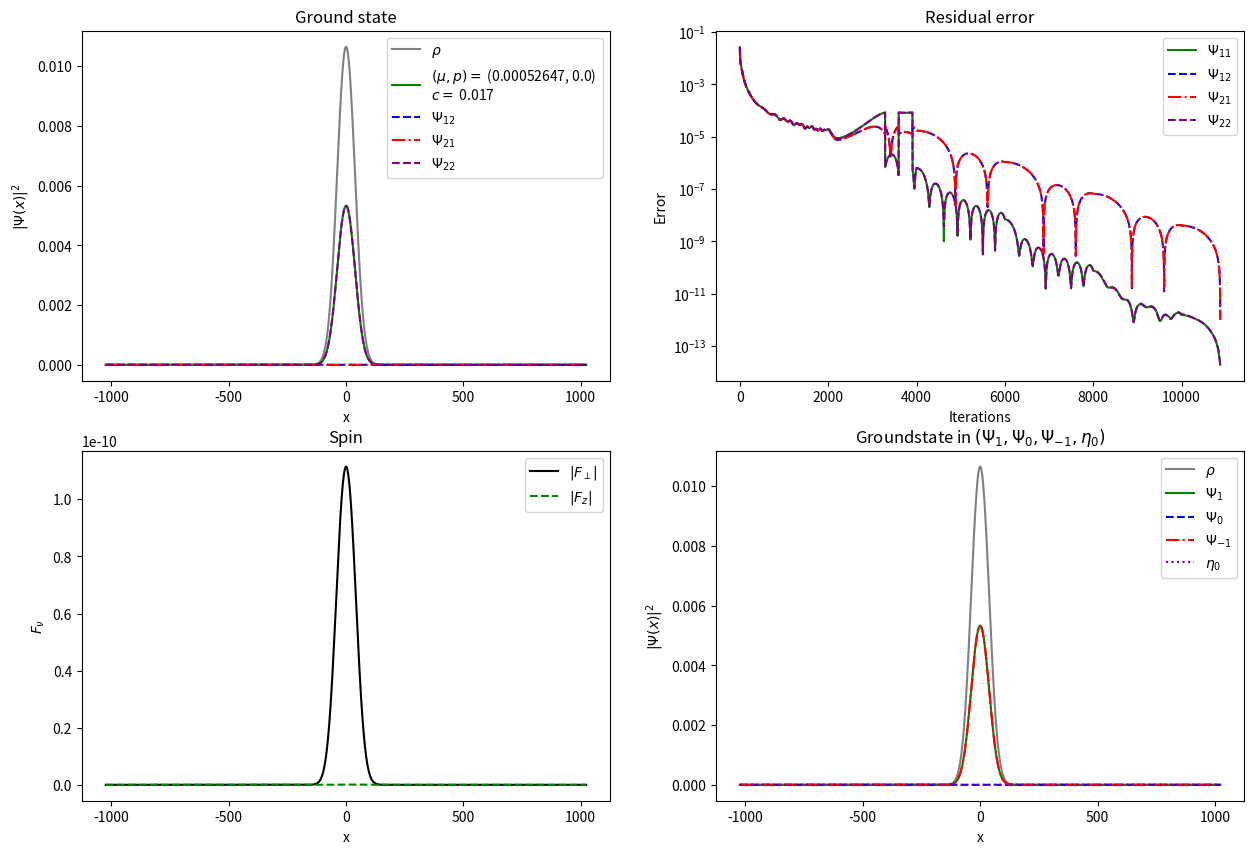

Generate this figure with matplotlib:
import numpy as np
import matplotlib.pyplot as plt
from scipy.fft import fftn, ifftn 
import scipy.constants as const

#properties of the grid
N_points = 2**11 #number of gridpoints
x = np.arange(- N_points // 2, N_points // 2, 1) # spatial grid
k_array = 2*np.pi*np.fft.fftfreq(N_points, 1)  # momentum grid
dk = np.abs(k_array[1] - k_array[0]) # spacing in momentum space

# define physical properties
N_par = 1
 # number of particles
m = 1.44*10**(-25) # atom mass
l = 220e-6 # length of the system in meters
n = N_par / N_points # particle density
omega_parallel = 2* np.pi * 4  # Trapping frequency in longitudinal direction in Hz
omega_perp =  2 * np.pi * 400 #  Trapping frequency in transverse direction in Hz (isotropic in transverse direction)
a_B = const.physical_constants ["Bohr radius"] [0] # Bohr radius in meter
a0 = 101.8*a_B #Scattering length 0 channel
a2 = 100.4*a_B #Scattering length 2 channel
dx = l  / (N_points) # distance of two points in meters 
sigma = N_points / (4 * np.sqrt(2)) # std of initial gaussian guess in unitless dimensions

# calculating other parameters
Tscale = m * dx**2 / const.hbar
a_HO = np.sqrt(const.hbar/(m*omega_perp)) # harmonic oscillator length of transverse trap
c = 4*np.pi*const.hbar**2/(3*m)*(a0+2*a2)/(2*np.pi*a_HO**2) # density-density interactions

# transforming in unitless dimensions
c *= m *dx/ (const.hbar**2) # make unitless
omega_parallel *= Tscale  #making frequency unitless

# defining dimensionless interaction strenght and linear zeeman shift
c = 0.017
p = 0.0

# define potential
def V(x):
    return (omega_parallel * x)**2

Vx = V(x) 
Lap = - k_array**2

# define lists to collect the errors
Error_11 = []; Error_12 = []; Error_21 = []; Error_22 = []

# define initial wavefunction
def Psi_Initial_11(x):
    return np.exp(- x**2 / (2 * sigma**2)) * (1 + 0.05 * np.random.random(N_points))

def Psi_Initial_12(x):
    return np.exp(- x**2 / (2 * sigma**2)) * (1 + 0.05 * np.random.random(N_points))

def Psi_Initial_21(x):
    return np.exp(- x**2 / (2 * sigma**2)) * (1 + 0.05 * np.random.random(N_points)) 

def Psi_Initial_22(x):
    return np.exp(- x**2 / (2 * sigma**2)) * (1 + 0.05 * np.random.random(N_points)) 

# normalize initial wavefunctions
Psi_i_11 = Psi_Initial_11(x); Psi_i_12 = Psi_Initial_12(x); Psi_i_21 = Psi_Initial_21(x); Psi_i_22 = Psi_Initial_22(x)

norm = np.sqrt( N_par / (np.sum(np.abs(Psi_i_11)**2 + np.abs(Psi_i_12)**2 + np.abs(Psi_i_21)**2 + np.abs(Psi_i_22)**2)))
Psi_i_11 *= norm; Psi_i_12 *= norm; Psi_i_21 *= norm; Psi_i_22 *= norm

# initial iterate
Psi_11 = Psi_i_11; Psi_12 = Psi_i_12; Psi_21 = Psi_i_21; Psi_22 = Psi_i_22
FT_Psi0_11 = fftn(Psi_11); FT_Psi0_12 = fftn(Psi_12); FT_Psi0_21 = fftn(Psi_21); FT_Psi0_22 = fftn(Psi_22)
FT_Psi1_11 = FT_Psi0_11; FT_Psi1_12 = FT_Psi0_12; FT_Psi1_21 = FT_Psi0_21; FT_Psi1_22 = FT_Psi0_22

abs_Psi_11_squared = np.abs(Psi_11)**2
abs_Psi_12_squared = np.abs(Psi_12)**2
abs_Psi_21_squared = np.abs(Psi_21)**2
abs_Psi_22_squared = np.abs(Psi_22)**2

rho = abs_Psi_11_squared + abs_Psi_12_squared + abs_Psi_21_squared + abs_Psi_22_squared

PsiX_11 = (+ p - Vx) * Psi_11 - 2 * c * ((abs_Psi_11_squared + abs_Psi_21_squared + abs_Psi_12_squared) * Psi_11 + Psi_12 * np.conj(Psi_22) * Psi_21)
PsiX_12 = (+ p - Vx) * Psi_12 - 2 * c * ((abs_Psi_11_squared + abs_Psi_22_squared + abs_Psi_12_squared) * Psi_12 + Psi_11 * np.conj(Psi_21) * Psi_22)
PsiX_21 = (- p - Vx) * Psi_21 - 2 * c * ((abs_Psi_11_squared + abs_Psi_21_squared + abs_Psi_22_squared) * Psi_21 + Psi_22 * np.conj(Psi_12) * Psi_11)
PsiX_22 = (- p - Vx) * Psi_22 - 2 * c * ((abs_Psi_21_squared + abs_Psi_12_squared + abs_Psi_22_squared) * Psi_22 + Psi_21 * np.conj(Psi_11) * Psi_12)

FT_PsiX_11 = fftn(PsiX_11); FT_PsiX_12 = fftn(PsiX_12); FT_PsiX_21 = fftn(PsiX_21); FT_PsiX_22 = fftn(PsiX_22) 

#iteration parameters
dt = 0.55; c_pre = 4;               #stepsize and parameter for preconditioner
Restart = 2000                     #for the condition of restarting
restarts = 0                    #for counting the number of restarts
ITER = 90000                     #number of maximal iterations
tol=10**(-12)                   #tolerance
tol_mu = 1e-4                   # tolerance for computing mu
abs_max_sq_11 = 100; abs_max_sq_12 = 100; abs_max_sq_21 = 100; abs_max_sq_22 = 100
jj = 0; ii = 0; i = 0 
e_11=1; e_12=1; e_21=1; e_22=1

P_inv =  (1/(c_pre - Lap))

# defining mu calculator functions
def calc_mu_11():
    mu_11 = - np.sum(np.conj(Lap * FT_Psi1_11 + FT_PsiX_11) * P_inv * (FT_Psi1_11)) / np.sum(np.conj(FT_Psi1_11) * P_inv *  FT_Psi1_11)
    return np.real(mu_11)

def calc_mu_12():
    mu_12 = - np.sum((FT_Psi1_12) * P_inv * np.conj(Lap * FT_Psi1_12 + FT_PsiX_12)) / np.sum(np.conj(FT_Psi1_12) * P_inv *  FT_Psi1_12)
    return np.real(mu_12)

def calc_mu_21():
    mu_21 = - np.sum((FT_Psi1_21) * P_inv * np.conj(Lap * FT_Psi1_21 + FT_PsiX_21)) / np.sum(np.conj(FT_Psi1_21) * P_inv *  FT_Psi1_21)
    return np.real(mu_21)

def calc_mu_22():
    mu_22 = - np.sum((FT_Psi1_22) * P_inv * np.conj(Lap * FT_Psi1_22 + FT_PsiX_22)) / np.sum(np.conj(FT_Psi1_22) * P_inv *  FT_Psi1_22)
    return np.real(mu_22)

while np.max([e_11, e_12, e_21, e_22])>tol and i < ITER:
    i += 1; ii += 1; jj += 1

    # calculating mu, but only with components bigger than tol_mu
    # creating dictionary with all important information
    mu_fns = {
        "11": (abs_max_sq_11, calc_mu_11, 1),
        "12": (abs_max_sq_12, calc_mu_12, 1),
        "21": (abs_max_sq_21, calc_mu_21, 1),
        "22": (abs_max_sq_22, calc_mu_22, 1),
    }

    mu_list = []
    weights = []

    # only choosing components with abs_max > tol_mu
    for label, (value, fn, weight) in mu_fns.items():
        if value > tol_mu:
            mu_val = fn()
            mu_list.append(mu_val)
            weights.append(weight)

    if len(mu_list) == 0:
        print(f"All components smaller than {tol_mu}")  # if all components are smaller than tol_mu
        mu = None
    else:
        mu = np.average(mu_list, weights=weights)
            

    #iteration
    FT_Psi2_11 = (2 - 3/ii) * FT_Psi1_11 + dt**2 * P_inv * (Lap * FT_Psi1_11 + FT_PsiX_11 + mu*FT_Psi1_11) - (1 - 3/ii)*FT_Psi0_11
    Psi2_11 = ifftn(FT_Psi2_11)

    FT_Psi2_12 = (2 - 3/ii) * FT_Psi1_12 + dt**2 * P_inv * (Lap * FT_Psi1_12 + FT_PsiX_12 + mu*FT_Psi1_12) - (1 - 3/ii)*FT_Psi0_12
    Psi2_12 = ifftn(FT_Psi2_12)

    FT_Psi2_21 = (2 - 3/ii) * FT_Psi1_21 + dt**2 * P_inv * (Lap * FT_Psi1_21 + FT_PsiX_21 + mu*FT_Psi1_21) - (1 - 3/ii)*FT_Psi0_21
    Psi2_21 = ifftn(FT_Psi2_21)

    FT_Psi2_22 = (2 - 3/ii) * FT_Psi1_22 + dt**2 * P_inv * (Lap * FT_Psi1_22 + FT_PsiX_22 + mu*FT_Psi1_22) - (1 - 3/ii)*FT_Psi0_22
    Psi2_22 = ifftn(FT_Psi2_22)

    #normalize
    amp = np.sqrt( N_par / (np.sum(np.abs(Psi2_11)**2 + np.abs(Psi2_12)**2 + np.abs(Psi2_21)**2 + np.abs(Psi2_22)**2)))
    Psi2_11 *= amp; Psi2_12 *= amp; Psi2_21 *= amp; Psi2_22 *= amp
    FT_Psi2_11 *= amp; FT_Psi2_12 *= amp; FT_Psi2_21 *= amp; FT_Psi2_22 *= amp

    # calculating the new squares
    abs_Psi2_11_squared = np.abs(Psi2_11)**2
    abs_Psi2_12_squared = np.abs(Psi2_12)**2
    abs_Psi2_21_squared = np.abs(Psi2_21)**2
    abs_Psi2_22_squared = np.abs(Psi2_22)**2

    #gradient restart
    sum1 = np.sum((np.conj(Lap * FT_Psi1_11 + FT_PsiX_11 + mu * FT_Psi1_11)) * (FT_Psi2_11 - FT_Psi1_11))
    sum2 = np.sum((np.conj(Lap * FT_Psi1_12 + FT_PsiX_12 + mu * FT_Psi1_12)) * (FT_Psi2_12 - FT_Psi1_12))
    sum3 = np.sum((np.conj(Lap * FT_Psi1_21 + FT_PsiX_21 + mu * FT_Psi1_21)) * (FT_Psi2_21 - FT_Psi1_21))
    sum4 = np.sum((np.conj(Lap * FT_Psi1_22 + FT_PsiX_22 + mu * FT_Psi1_22)) * (FT_Psi2_22 - FT_Psi1_22))

    cond1 = sum1 + sum2 + sum3 + sum4
    if cond1 > 0 and ii > Restart:
        ii = 1
        restarts += 1

    rho = abs_Psi2_11_squared + abs_Psi2_12_squared + abs_Psi2_21_squared + abs_Psi2_22_squared

    # Updating the PsiX terms
    PsiX_11 = (+ p - Vx) * Psi2_11 - 2 * c * ((abs_Psi2_11_squared + abs_Psi2_21_squared + abs_Psi2_12_squared) * Psi2_11 + Psi2_12 * np.conj(Psi2_22) * Psi2_21)
    PsiX_12 = (+ p - Vx) * Psi2_12 - 2 * c * ((abs_Psi2_11_squared + abs_Psi2_22_squared + abs_Psi2_12_squared) * Psi2_12 + Psi2_11 * np.conj(Psi2_21) * Psi2_22)
    PsiX_21 = (- p - Vx) * Psi2_21 - 2 * c * ((abs_Psi2_11_squared + abs_Psi2_21_squared + abs_Psi2_22_squared) * Psi2_21 + Psi2_22 * np.conj(Psi2_12) * Psi2_11)
    PsiX_22 = (- p - Vx) * Psi2_22 - 2 * c * ((abs_Psi2_21_squared + abs_Psi2_12_squared + abs_Psi2_22_squared) * Psi2_22 + Psi2_21 * np.conj(Psi2_11) * Psi2_12)

    FT_PsiX_11 = fftn(PsiX_11); FT_PsiX_12 = fftn(PsiX_12); FT_PsiX_21 = fftn(PsiX_21); FT_PsiX_22 = fftn(PsiX_22)

    # calculating the error
    e_11 = np.sqrt((1/N_points) * np.sum(np.abs(Lap * FT_Psi2_11 + FT_PsiX_11 + mu*FT_Psi2_11)**2))
    e_12 = np.sqrt((1/N_points) * np.sum(np.abs(Lap * FT_Psi2_12 + FT_PsiX_12 + mu*FT_Psi2_12)**2))
    e_21 = np.sqrt((1/N_points) * np.sum(np.abs(Lap * FT_Psi2_21 + FT_PsiX_21 + mu*FT_Psi2_21)**2))
    e_22 = np.sqrt((1/N_points) * np.sum(np.abs(Lap * FT_Psi2_22 + FT_PsiX_22 + mu*FT_Psi2_22)**2))

    Error_11.append(e_11)
    Error_12.append(e_12)
    Error_21.append(e_21)
    Error_22.append(e_22)

    # updating the maximas
    abs_max_sq_11 = np.max(np.abs(Psi2_11)**2); abs_max_sq_12 = np.max(np.abs(Psi2_12)**2)
    abs_max_sq_21 = np.max(np.abs(Psi2_21)**2); abs_max_sq_22 = np.max(np.abs(Psi2_22)**2)

    # updating wavefunctions
    FT_Psi0_11 = FT_Psi1_11; FT_Psi1_11 = FT_Psi2_11
    FT_Psi0_12 = FT_Psi1_12; FT_Psi1_12 = FT_Psi2_12
    FT_Psi0_21 = FT_Psi1_21; FT_Psi1_21 = FT_Psi2_21
    FT_Psi0_22 = FT_Psi1_22; FT_Psi1_22 = FT_Psi2_22

Iterations = i
x_Iter = np.arange(0, Iterations, 1)

# getting the physical wavefunction
Psi2_11_phys =  Psi2_11 / np.sqrt(dx)
Psi2_12_phys = Psi2_12 / np.sqrt(dx)
Psi2_21_phys = Psi2_21 / np.sqrt(dx)
Psi2_22_phys = Psi2_22 / np.sqrt(dx)

# defining the physical components
Psi_pos = Psi2_11; Psi_neg = Psi2_22; Psi_0 = (1 / np.sqrt(2)) * (Psi2_12 + Psi2_21); eta_0 = (1 / np.sqrt(2)) * (Psi2_12 - Psi2_21) 

#calculating spin components like on the poster
F_x = (1 / np.sqrt(2)) * (np.conj(Psi_pos) * (Psi_0 + eta_0) + np.conj(Psi_0) * (Psi_pos + Psi_neg) + np.conj(Psi_neg) * (Psi_0 + eta_0) + np.conj(eta_0) * (Psi_neg + Psi_neg))
F_y = (1j / np.sqrt(2)) *(np.conj(Psi_pos) * (Psi_0 + eta_0) + np.conj(Psi_0) * (- Psi_pos + Psi_neg) + np.conj(Psi_neg) * (- Psi_0 + eta_0) - np.conj(eta_0) * (Psi_neg + Psi_neg))
F_z = np.abs(Psi_pos)**2 - np.conj(Psi_0)*eta_0 - np.conj(eta_0) * Psi_0 - np.abs(Psi_neg)**2
Magnetisation_per_N_0 = np.sum(F_z) / N_par
Magnetisation_per_N_1 = np.sum(np.abs(Psi_pos)**2 - np.abs(Psi_neg)**2) / N_par

F_perp = np.real(F_x + 1j * F_y)
F_z = np.real(F_z)

# calculating spin components with pauli matrices
F_x = np.conj(Psi2_11) * Psi2_21 + np.conj(Psi2_21) * Psi2_11 + np.conj(Psi2_12) * Psi2_22 + np.conj(Psi2_22) * Psi2_12
F_y = 1j * (np.conj(Psi2_21) * Psi2_11 - np.conj(Psi2_11) * Psi2_21 - np.conj(Psi2_12) * Psi2_22 + np.conj(Psi2_22) * Psi2_12)
F_z = np.conj(Psi2_11) * Psi2_11 + np.conj(Psi2_12) * Psi2_12 - np.conj(Psi2_21) * Psi2_21 - np.conj(Psi2_22) * Psi2_22
Magnetisation_per_N = np.sum(F_z) / N_par

F_perp = np.real(F_x + 1j * F_y)
F_z = np.real(F_z)

# showing interesting results
print('Number of Iterations =', Iterations)
print('Number of Resets =', restarts)
print('Number of particles = ', np.sum(rho))
print("c unitless =", c)
print("Maximal density = ", np.max(rho))
print("chemical potential mu = ", mu)

# Plot of the results 
fig, ax = plt.subplots(2, 2, figsize=(15, 10)) 

# First Plot
ax[0,0].plot(x, rho, color = 'grey', label = r"$\rho$")
ax[0,0].plot(x, np.abs(Psi2_11)**2, color='green', label= f'$(\\mu, p)=$ ({np.round(mu, 8)}, {np.round(p,8)}) \n' + fr'$c =$ {np.round(c, 10)}')
ax[0,0].plot(x, np.abs(Psi2_12)**2, color='blue', label= r'$\Psi_{12}$', linestyle = 'dashed')
ax[0,0].plot(x, np.abs(Psi2_21)**2, color='red', label= r'$\Psi_{21}$', linestyle = 'dashdot')
ax[0,0].plot(x, np.abs(Psi2_22)**2, color='purple', label= r'$\Psi_{22}$', linestyle = '--')
ax[0,0].legend()
ax[0,0].set_title("Ground state") 
ax[0,0].set_xlabel("x")
ax[0,0].set_ylabel(rf"$|\Psi(x)|^2$")

# Second Plot
ax[0,1].plot(x_Iter, np.abs(Error_11), color='green', label=r"$\Psi_{11}$")
ax[0,1].plot(x_Iter, np.abs(Error_12), color='blue', label=r"$\Psi_{12}$", linestyle = 'dashed')
ax[0,1].plot(x_Iter, np.abs(Error_21), color='red', label=r"$\Psi_{21}$", linestyle = 'dashdot')
ax[0,1].plot(x_Iter, np.abs(Error_22), color='purple', label=r"$\Psi_{22}$", linestyle = '--')
ax[0,1].legend()
ax[0,1].set_yscale('log')
ax[0,1].set_title("Residual error") 
ax[0,1].set_xlabel("Iterations")
ax[0,1].set_ylabel("Error")

# Third plot
ax[1,0].plot(x, np.abs(F_perp), color='black', label=r"$|F_{\perp}|$")
ax[1,0].plot(x, np.abs(F_z), color='green', label=r"$|F_{z}|$", linestyle = 'dashed')
ax[1,0].legend()
ax[1,0].set_title("Spin") 
ax[1,0].set_ylabel(r"$F_\nu$")
ax[1,0].set_xlabel("x")

# Fourth plot
ax[1,1].plot(x, rho, color = 'grey', label = r"$\rho$")
ax[1,1].plot(x, np.abs(Psi_pos)**2, color='green', label= r'$\Psi_{1}$')
ax[1,1].plot(x, np.abs(Psi_0)**2, color='blue', label= r'$\Psi_{0}$', linestyle = 'dashed')
ax[1,1].plot(x, np.abs(Psi_neg)**2, color='red', label= r'$\Psi_{-1}$', linestyle = 'dashdot')
ax[1,1].plot(x, np.abs(eta_0)**2, color='purple', label= r'$\eta_{0}$', linestyle = 'dotted')
ax[1,1].legend()
ax[1,1].set_title(r"Groundstate in $(\Psi_1, \Psi_0, \Psi_{-1}, \eta_0)$") 
ax[1,1].set_xlabel("x")
ax[1,1].set_ylabel(rf"$|\Psi(x)|^2$")

plt.show()